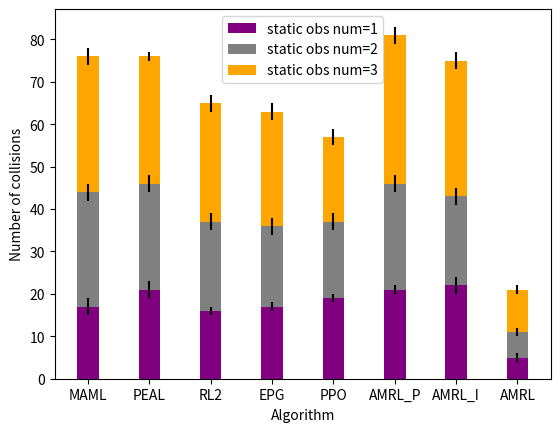

Python code for this plot:
import matplotlib.pyplot as plt


labels = ['MAML', 'PEAL', 'RL2','EPG', 'PPO','AMRL_P', 'AMRL_I', 'AMRL']
trget_search_dis1 = [17, 21, 16,17, 19, 21, 22,5]
trget_search_dis2 = [27, 25, 21,19, 18, 25, 21,6]
trget_search_dis3 = [32, 30, 28,27, 20, 35, 32,10]
# map4 = [15, 25, 15, 30, 20,8]
trget_search_dis1_std = [2, 2, 1, 1,1, 1, 2,1]
trget_search_dis2_std = [2, 2, 2, 2, 2,2, 2,1]
trget_search_dis3_std = [2, 1, 2, 2, 2,2, 2,1]

width = 0.35       # the width of the bars: can also be len(x) sequence

fig, ax = plt.subplots()

cum =list(map(sum, zip(list(trget_search_dis1),list(trget_search_dis2))))
ax.bar(labels, trget_search_dis1, width, color ='purple', yerr=trget_search_dis1_std, label='static obs num=1')
ax.bar(labels, trget_search_dis2, width, color ='gray', yerr=trget_search_dis2_std,label='static obs num=2', bottom=trget_search_dis1)
ax.bar(labels, trget_search_dis3, width, color ='orange', yerr=trget_search_dis3_std, label='static obs num=3',bottom=cum)

ax.set_ylabel('Number of collisions')
ax.set_xlabel("Algorithm")
# ax.set_title('Scores by group and gender')
ax.legend()
plt.savefig("Target search static Avoid rate bar2.pdf")
plt.show()